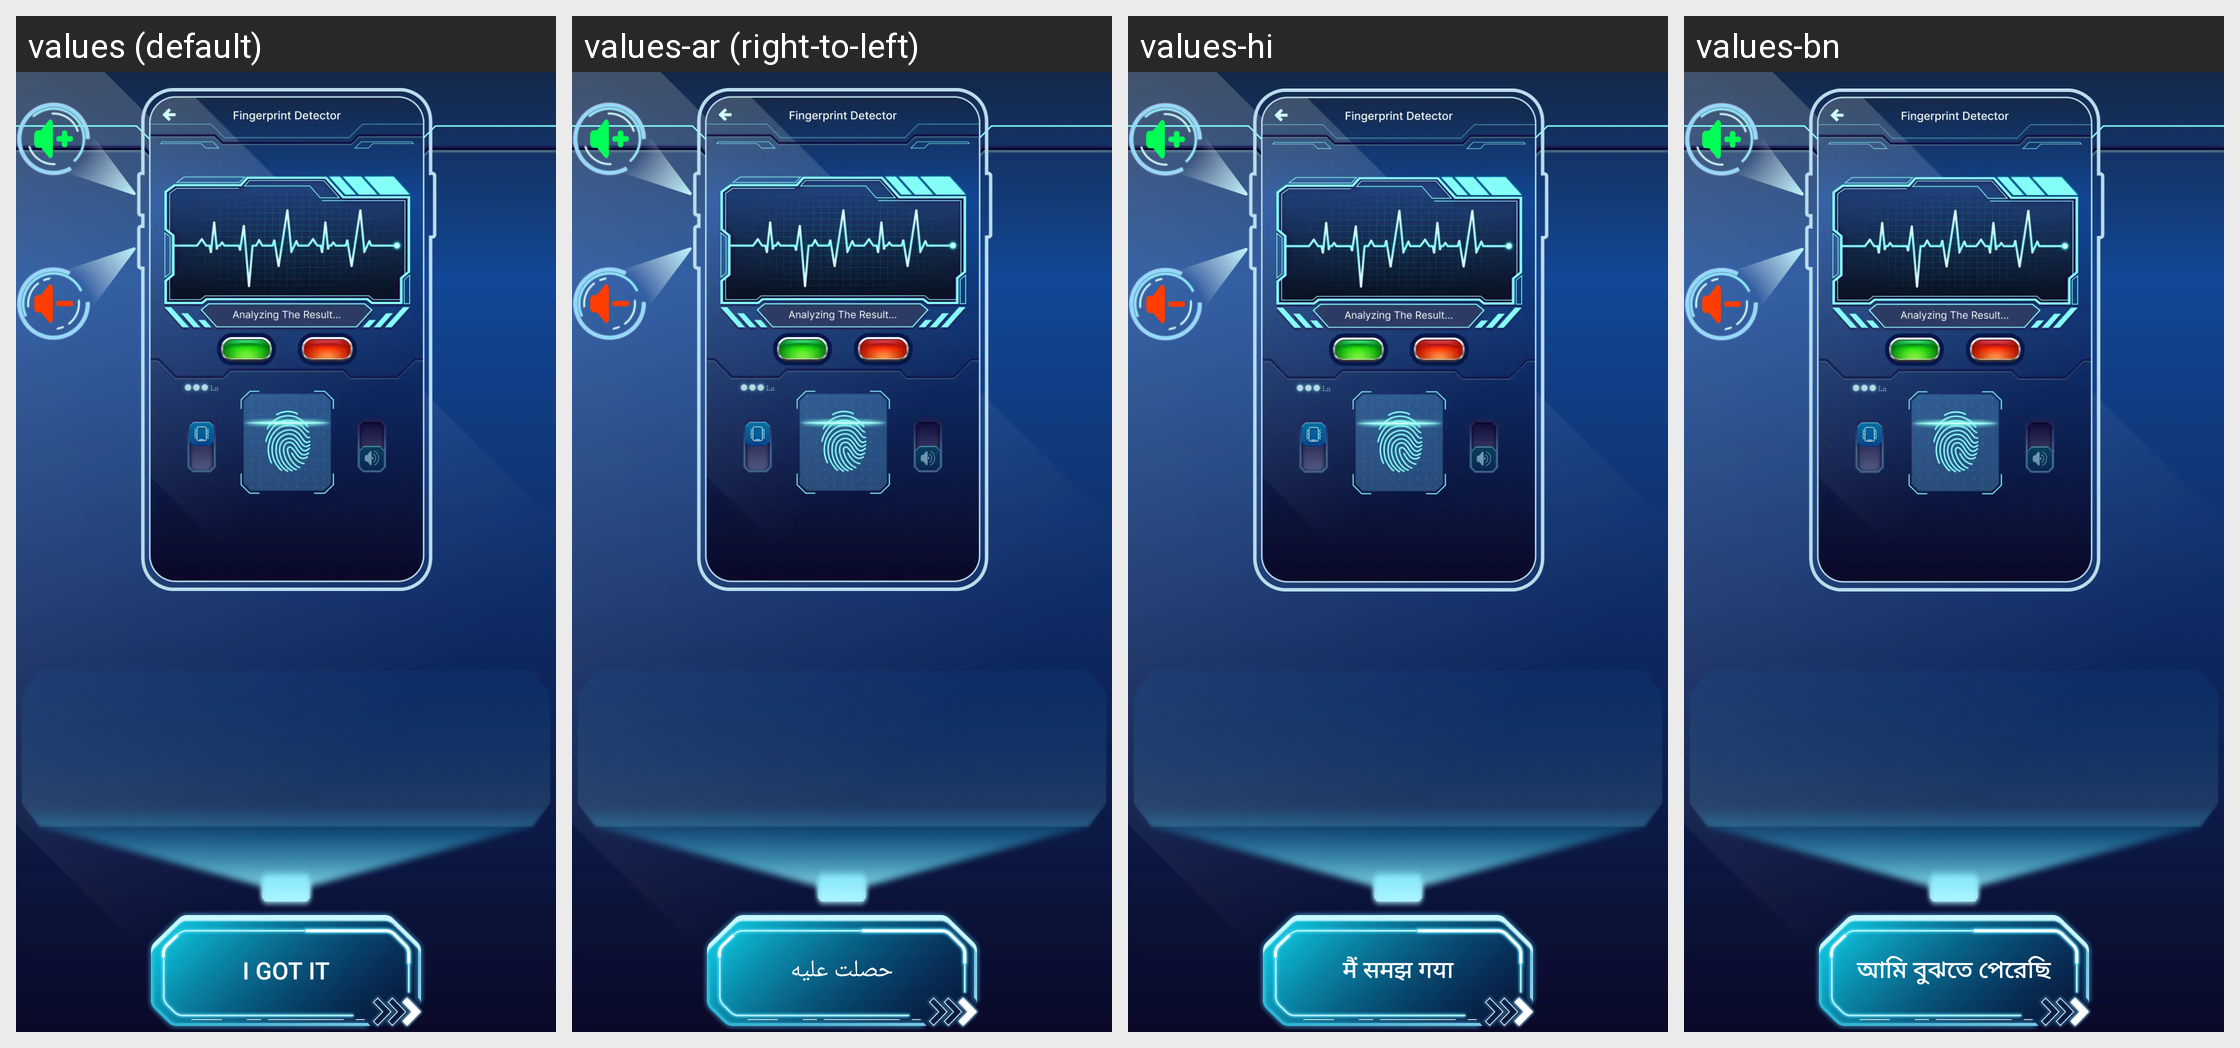

For this localized Android screen grid, give each drawn string resource with its value in every locale shown.
Android screen res/layout/activity_tips.xml rendered under 4 locales, left to right: values (default), values-ar (right-to-left), values-hi, values-bn. Device: Nexus 5 (rendered at 1080×1920; each locale shown at half size, 540×960, under a caption strip naming it); theme Theme.AppCompat.DayNight.NoActionBar.
Other locales in the repository, not shown: values-de, values-es, values-fr, values-in, values-it, values-ko, values-pt, values-ru.
Strings drawn on this screen, with the default value and each locale's value (text and hints the layout hard-codes, and strings that could not be matched under every locale, appear in the picture but are not listed):

tip_to_play_title
  values: TIP TO PLAY
  values-ar: نصيحة للعب
  values-hi: खेलने के लिए सुझाव
  values-bn: খেলতে টিপ

btn_i_got_it
  values: I GOT IT
  values-ar: حصلت عليه
  values-hi: मैं समझ गया
  values-bn: আমি বুঝতে পেরেছি
